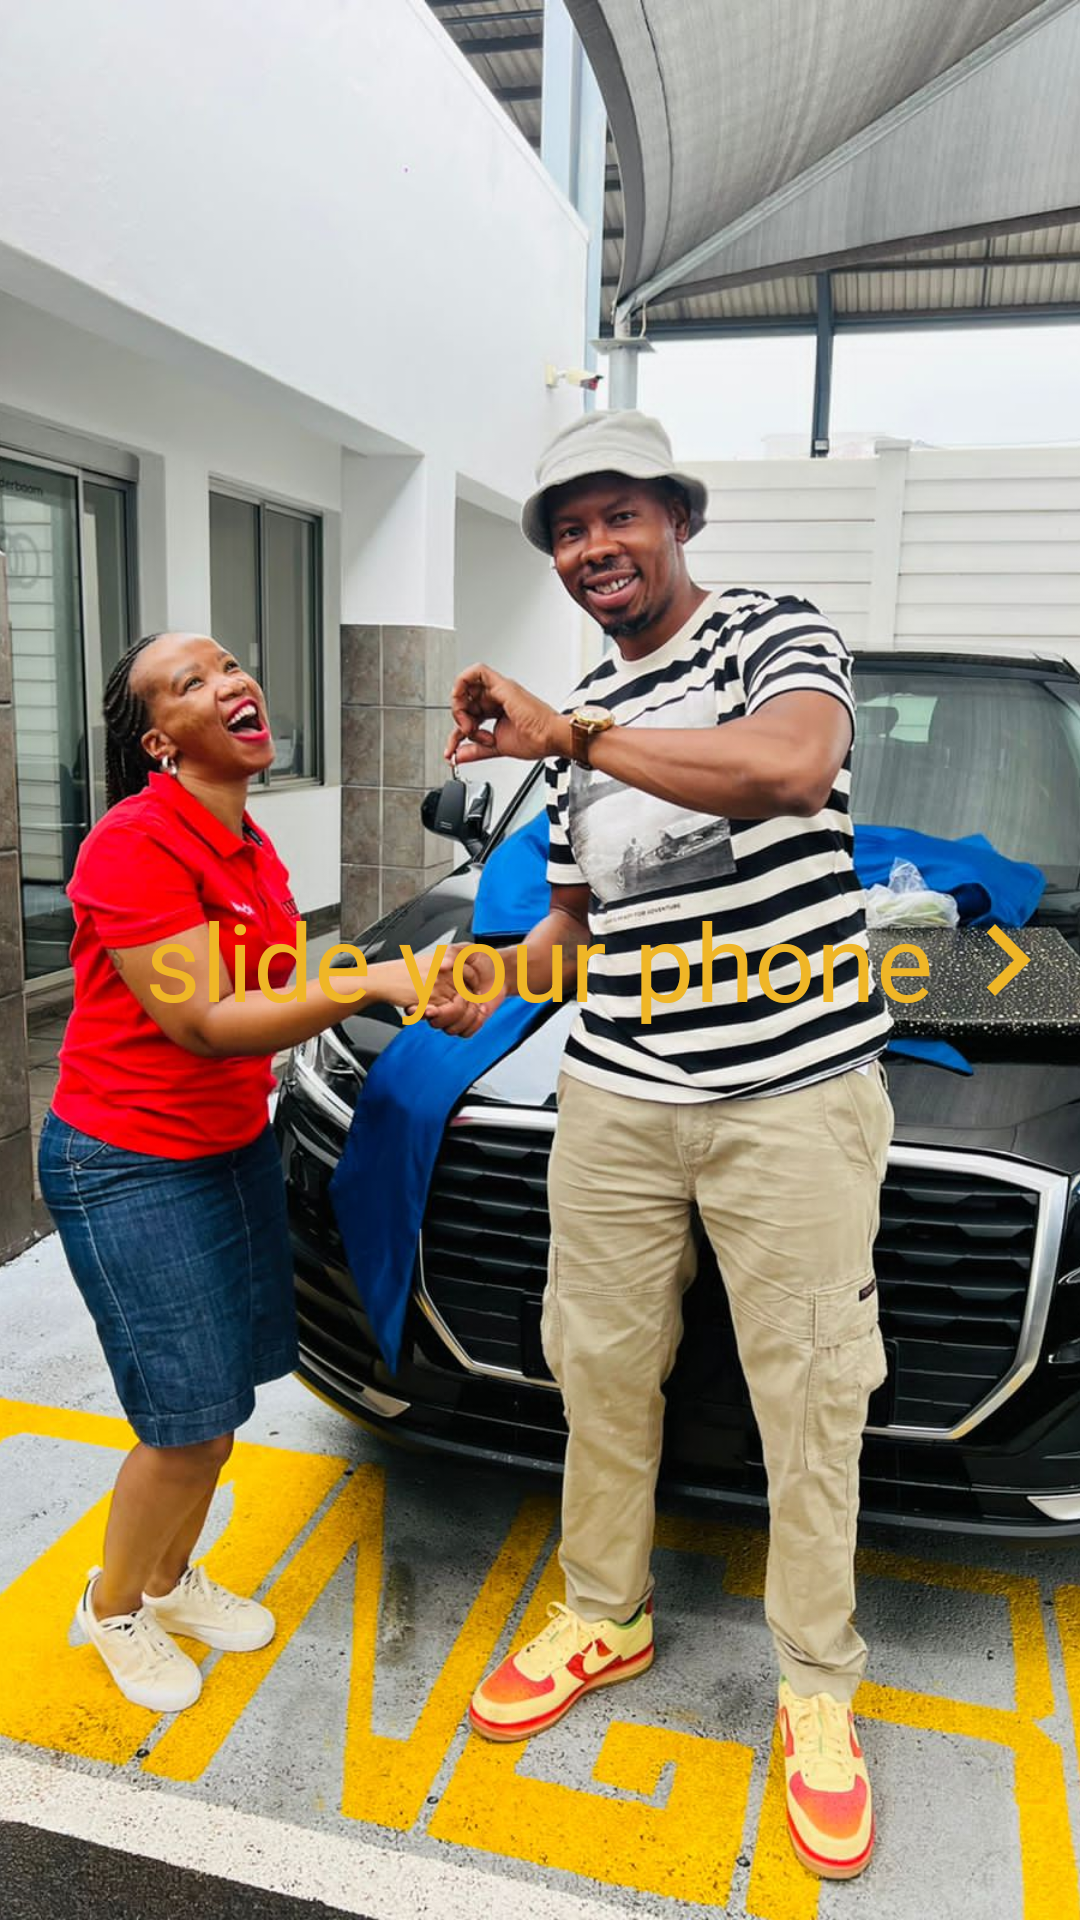

Reconstruct the res/layout file that produces this screen, plus the resources it refers to.
<!-- AndroidManifest.xml: application theme Theme.MxoCars -->
<!-- res/layout/customer_one.xml -->
<?xml version="1.0" encoding="utf-8"?>
<RelativeLayout xmlns:android="http://schemas.android.com/apk/res/android"
    android:layout_width="match_parent"
    android:layout_height="match_parent">

    <ImageView
        android:id="@+id/lady_image_view"
        android:layout_width="wrap_content"
        android:layout_height="wrap_content"
        android:layout_alignParentStart="true"
        android:layout_alignParentTop="true"
        android:layout_alignParentEnd="true"
        android:contentDescription="@string/picture_of_people"
        android:scaleType="centerCrop"
        android:src="@drawable/customer_one" />

    <TextView
        android:id="@+id/slide_message_text_view"
        android:layout_width="wrap_content"
        android:layout_height="wrap_content"
        android:layout_centerInParent="true"
        android:text="@string/slide_your_phone"
        android:textColor="@color/brand_yellow"
        android:textSize="36sp" />

    <ImageButton
        android:id="@+id/slides_navigation_image_button"
        android:layout_width="wrap_content"
        android:layout_height="wrap_content"
        android:layout_centerInParent="true"
        android:layout_marginStart="16dp"
        android:layout_marginEnd="16dp"
        android:layout_toEndOf="@id/slide_message_text_view"
        android:background="@null"
        android:contentDescription="@string/right_chevron"
        android:src="@drawable/ic_baseline_chevron_right_48" />

    <ImageButton
        android:id="@+id/slides_navigation_image_button_2"
        android:layout_width="wrap_content"
        android:layout_height="wrap_content"
        android:layout_centerInParent="true"
        android:layout_marginStart="16dp"
        android:layout_marginEnd="16dp"
        android:layout_toStartOf="@id/slide_message_text_view"
        android:background="@null"
        android:contentDescription="@string/left_chevron"
        android:src="@drawable/ic_baseline_chevron_left_48" />
</RelativeLayout>
<!-- resources referenced by this layout -->
<resources>
  <color name="brand_yellow">#EFB627</color>
  <!-- drawable customer_one: jpg bitmap (drawable-v24, 215874 bytes) -->
  <!-- drawable ic_baseline_chevron_right_48 (drawable) -->
  <vector xmlns:android="http://schemas.android.com/apk/res/android"
      android:width="48dp"
      android:height="48dp"
      android:tint="#EFB627"
      android:viewportWidth="24"
      android:viewportHeight="24">
      <path
          android:fillColor="@android:color/white"
          android:pathData="M10,6L8.59,7.41 13.17,12l-4.58,4.59L10,18l6,-6z" />
  </vector>
  <string name="left_chevron">left chevron</string>
  <string name="picture_of_people">Pictures of people</string>
  <string name="right_chevron">right chevron</string>
  <string name="slide_your_phone">slide your phone</string>
  <style name="Theme.MxoCars" parent="Theme.MaterialComponents.DayNight.NoActionBar">
          
          <item name="colorPrimary">@color/purple_500</item>
          <item name="colorPrimaryVariant">@color/purple_700</item>
          <item name="colorOnPrimary">@color/white</item>
          
          <item name="colorSecondary">@color/teal_200</item>
          <item name="colorSecondaryVariant">@color/teal_700</item>
          <item name="colorOnSecondary">@color/black</item>
          
          <item name="android:statusBarColor" tools:targetApi="l">@color/brand_yellow</item>
          
      </style>
  <color name="purple_500">#FF6200EE</color>
  <color name="purple_700">#FF3700B3</color>
  <color name="white">#FFFFFFFF</color>
  <color name="teal_200">#FF03DAC5</color>
  <color name="teal_700">#FF018786</color>
  <color name="black">#FF000000</color>
</resources>
